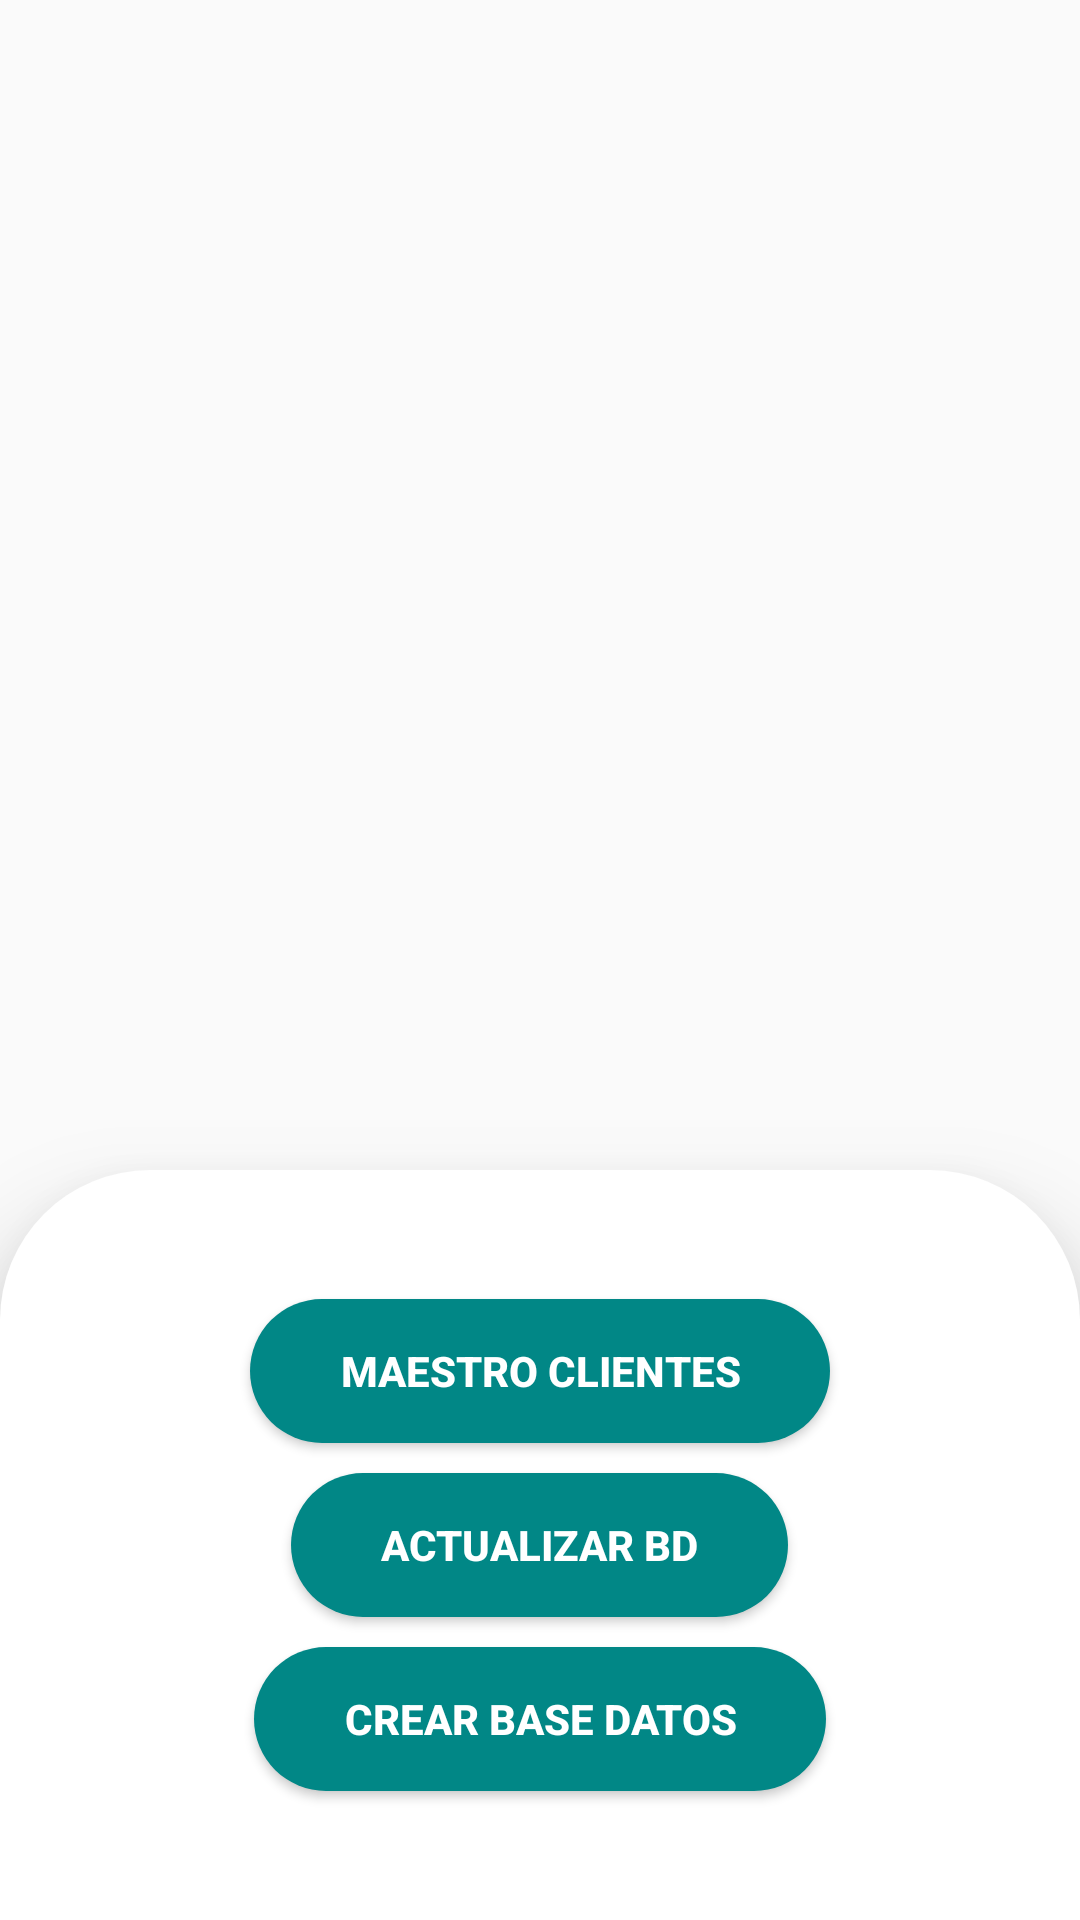

This screen was rendered from an Android layout file. Write that file and the resources it references.
<!-- AndroidManifest.xml: application theme Theme.MaestroClientes -->
<!-- res/layout/activity_main.xml -->
<?xml version="1.0" encoding="utf-8"?>
<android.support.constraint.ConstraintLayout xmlns:android="http://schemas.android.com/apk/res/android"
    xmlns:app="http://schemas.android.com/apk/res-auto"
    xmlns:tools="http://schemas.android.com/tools"
    android:layout_width="match_parent"
    android:layout_height="match_parent"
    tools:context=".MainActivity">

    <LinearLayout
        android:layout_width="match_parent"
        android:layout_height="match_parent"
        android:background="@drawable/fondoprincipal"
        android:gravity="bottom"
        android:orientation="vertical"
        app:layout_constraintBottom_toBottomOf="parent"
        app:layout_constraintEnd_toEndOf="parent"
        app:layout_constraintStart_toStartOf="parent"
        app:layout_constraintTop_toTopOf="parent">

        <LinearLayout
            android:layout_width="match_parent"
            android:layout_height="250dp"
            android:background="@drawable/fondomenu"
            android:elevation="20dp"
            android:gravity="center"
            android:orientation="vertical">

            <Button
                android:id="@+id/button"
                android:layout_width="wrap_content"
                android:layout_height="wrap_content"
                android:layout_margin="5dp"
                android:background="@drawable/button"
                android:onClick="maestroClientes"
                android:paddingLeft="30dp"
                android:paddingRight="30dp"
                android:text="@string/BtnMaestroCliente"
                android:textColor="#FFFFFF"
                android:textStyle="bold" />

            <Button
                android:id="@+id/bu"
                android:layout_width="wrap_content"
                android:layout_height="wrap_content"
                android:layout_margin="5dp"
                android:background="@drawable/button"
                android:onClick="onClik"
                android:paddingLeft="30dp"
                android:paddingRight="30dp"
                android:text="Actualizar BD"
                android:textColor="#FFFFFF"
                android:textStyle="bold" />

            <Button
                android:id="@+id/butt"
                android:layout_width="wrap_content"
                android:layout_height="wrap_content"
                android:layout_margin="5dp"
                android:background="@drawable/button"
                android:onClick="onCrear"
                android:paddingLeft="30dp"
                android:paddingRight="30dp"
                android:text="Crear Base Datos"
                android:textColor="#FFFFFF"
                android:textStyle="bold" />

        </LinearLayout>

    </LinearLayout>
</android.support.constraint.ConstraintLayout>
<!-- resources referenced by this layout -->
<resources>
  <!-- drawable button (drawable) -->
  <?xml version="1.0" encoding="utf-8"?>
  <shape xmlns:android="http://schemas.android.com/apk/res/android"
      android:shape="rectangle">
  <solid android:color="@color/teal_700"/>
      <corners android:radius="50dp"></corners>
  </shape>
  <!-- drawable fondomenu (drawable) -->
  <?xml version="1.0" encoding="utf-8"?>
  <shape xmlns:android="http://schemas.android.com/apk/res/android"
      android:shape="rectangle">
  <solid android:color="#FFFFFF"></solid>
      <corners android:topLeftRadius="50dp"
          android:topRightRadius="50dp"/>
  </shape>
  <string name="BtnMaestroCliente">Maestro Clientes</string>
  <style name="Theme.MaestroClientes" parent="Theme.AppCompat.Light.DarkActionBar">
          
          <item name="colorPrimary">@color/purple_500</item>
          <item name="colorPrimaryDark">@color/purple_700</item>
          <item name="colorAccent">@color/teal_200</item>
          
      </style>
  <!-- not gathered from this repository: default colours our renderer supplied (Android Studio template values) -->
  <color name="purple_500">#FF6200EE</color>
  <color name="purple_700">#FF3700B3</color>
  <color name="teal_200">#FF03DAC5</color>
  <color name="teal_700">#FF018786</color>
</resources>
